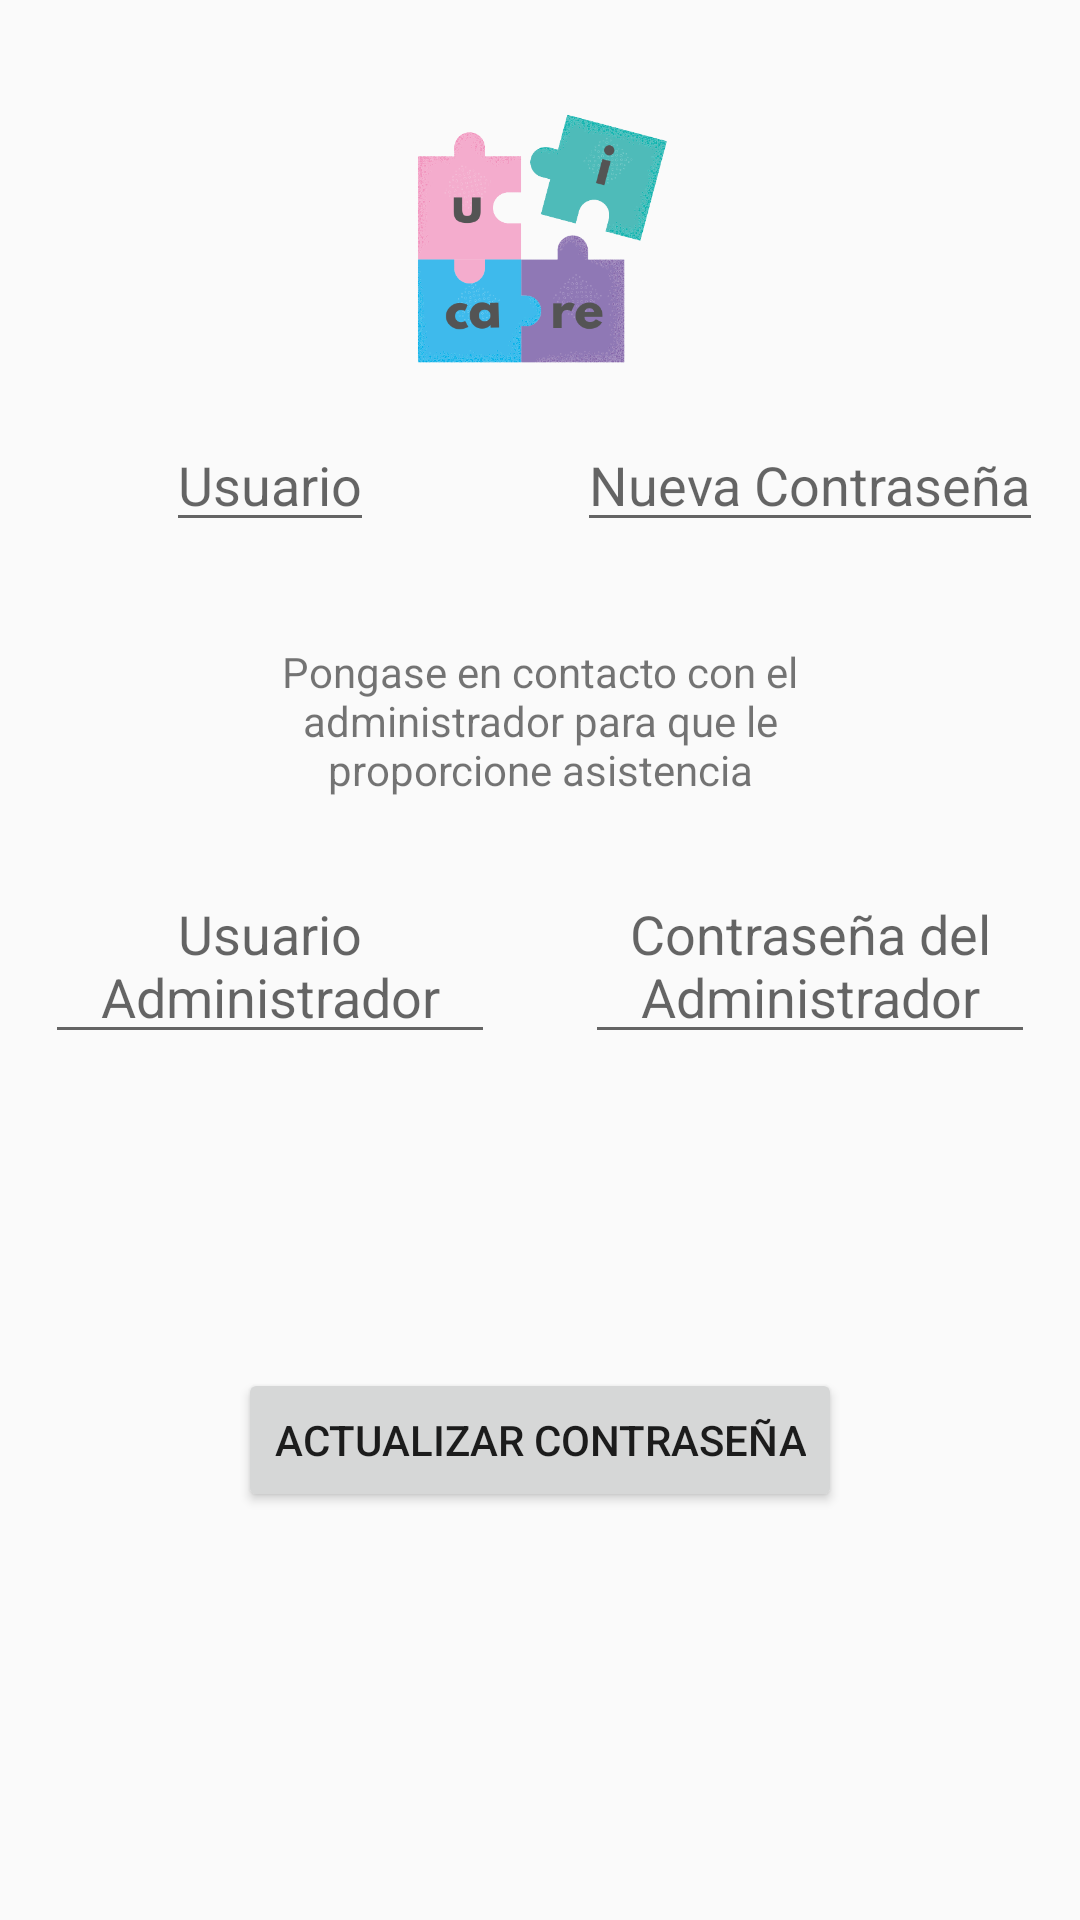

Layout XML and referenced resources for this Android screen:
<!-- AndroidManifest.xml: application theme AppTheme -->
<!-- res/layout/forgotten_password_fragment.xml -->
<?xml version="1.0" encoding="utf-8"?>
<androidx.constraintlayout.widget.ConstraintLayout xmlns:android="http://schemas.android.com/apk/res/android"
    xmlns:app="http://schemas.android.com/apk/res-auto"
    xmlns:tools="http://schemas.android.com/tools"
    android:id="@+id/frameLayout7"
    android:layout_width="match_parent"
    android:layout_height="match_parent"
    tools:context=".fragments.ForgottenPassword">

    <androidx.constraintlayout.widget.Guideline
        android:id="@+id/guideline2"
        android:layout_width="wrap_content"
        android:layout_height="wrap_content"
        android:orientation="horizontal"
        app:layout_constraintGuide_percent="0.5" />

    <androidx.constraintlayout.widget.Guideline
        android:id="@+id/guideline5"
        android:layout_width="wrap_content"
        android:layout_height="wrap_content"
        android:orientation="horizontal"
        app:layout_constraintGuide_percent="0.75" />

    <androidx.constraintlayout.widget.Guideline
        android:id="@+id/guideline6"
        android:layout_width="wrap_content"
        android:layout_height="wrap_content"
        android:orientation="horizontal"
        app:layout_constraintGuide_percent="0.25" />

    <androidx.constraintlayout.widget.Guideline
        android:id="@+id/guideline7"
        android:layout_width="wrap_content"
        android:layout_height="wrap_content"
        android:orientation="vertical"
        app:layout_constraintGuide_percent="0.5" />

    <TextView
        android:id="@+id/txtCallAdmin"
        android:layout_width="200dp"
        android:layout_height="wrap_content"
        android:layout_marginStart="150dp"
        android:layout_marginEnd="150dp"
        android:text="Pongase en contacto con el administrador para que le proporcione asistencia"
        android:textAlignment="center"
        app:layout_constraintBottom_toTopOf="@+id/guideline5"
        app:layout_constraintEnd_toEndOf="parent"
        app:layout_constraintStart_toStartOf="parent"
        app:layout_constraintTop_toTopOf="parent" />

    <EditText
        android:id="@+id/txtName"
        android:layout_width="wrap_content"
        android:layout_height="wrap_content"
        android:hint="Usuario"
        app:layout_constraintBottom_toTopOf="@+id/guideline2"
        app:layout_constraintEnd_toStartOf="@+id/guideline7"
        app:layout_constraintStart_toStartOf="parent"
        app:layout_constraintTop_toTopOf="parent" />

    <EditText
        android:id="@+id/txtPassword"
        android:layout_width="wrap_content"
        android:layout_height="wrap_content"
        android:hint="Nueva Contraseña"
        app:layout_constraintBottom_toTopOf="@+id/guideline2"
        app:layout_constraintEnd_toEndOf="parent"
        app:layout_constraintHorizontal_bias="0.503"
        app:layout_constraintStart_toStartOf="@+id/guideline7"
        app:layout_constraintTop_toTopOf="parent" />

    <EditText
        android:id="@+id/txtAdminUser"
        android:layout_width="150dp"
        android:layout_height="wrap_content"
        android:hint="Usuario Administrador"
        android:textAlignment="center"
        app:layout_constraintBottom_toTopOf="@+id/guideline5"
        app:layout_constraintEnd_toStartOf="@+id/guideline7"
        app:layout_constraintStart_toStartOf="parent"
        app:layout_constraintTop_toTopOf="@+id/guideline6" />

    <EditText
        android:id="@+id/txtAdminPass"
        android:layout_width="150dp"
        android:layout_height="wrap_content"
        android:hint="Contraseña del Administrador"
        android:textAlignment="center"
        app:layout_constraintBottom_toTopOf="@+id/guideline5"
        app:layout_constraintEnd_toEndOf="parent"
        app:layout_constraintStart_toStartOf="@+id/guideline7"
        app:layout_constraintTop_toTopOf="@+id/guideline6" />

    <Button
        android:id="@+id/btnUpdatePassword"
        android:layout_width="wrap_content"
        android:layout_height="wrap_content"
        android:text="Actualizar Contraseña"
        app:layout_constraintBottom_toBottomOf="parent"
        app:layout_constraintEnd_toEndOf="parent"
        app:layout_constraintStart_toStartOf="parent"
        app:layout_constraintTop_toTopOf="@+id/guideline2" />

    <ImageView
        android:id="@+id/imageView2"
        android:layout_width="102dp"
        android:layout_height="0dp"
        android:src="@drawable/uicare"
        app:layout_constraintBottom_toTopOf="@+id/guideline6"
        app:layout_constraintEnd_toEndOf="parent"
        app:layout_constraintStart_toStartOf="parent"
        app:layout_constraintTop_toTopOf="parent" />

</androidx.constraintlayout.widget.ConstraintLayout>
<!-- resources referenced by this layout -->
<resources>
  <!-- drawable uicare: png bitmap (drawable, 85917 bytes) -->
  <style name="AppTheme" parent="Theme.AppCompat.DayNight.NoActionBar">
          
          <item name="colorPrimary">@color/design_default_color_primary</item>
          <item name="colorPrimaryDark">@color/design_default_color_primary_dark</item>
          <item name="colorAccent">@color/design_default_color_surface</item>
      </style>
</resources>
